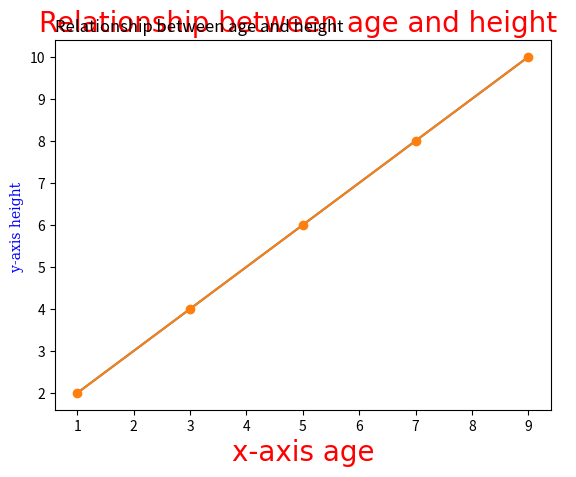

Reproduce this figure in Python.

import numpy as np
import matplotlib.pyplot as plt

# concept of copy and view in numpy
# copy will just copy the original array into a new array whereas view will only view the original array

# see the difference between copy and view
array = np.array([ 45, 56, 98, 100])
new_array = array.copy()
new_array[-1] = 0  # assiging new value to the array
print("original array --> ", array)
print("new array with copy --->", new_array)

print("lets use only view instead of copy and change the value")
array2 = np.array([1, 2, 3, 4, 5])
new_array2 = array2.view()
new_array2[0] = 200
print("original array using only view not using copy -->", array2)
print("new array2 after value changed --> ",new_array2 )
print("Both value changed")

# since we maybe using view and copy method simultaneously so we need to check either copy owns the data
# copy copies the data so it owns the data but view only views the data
# before that we must remember that every numpy array has base attribute
# and base returns None if array owns the data
# if not returned None that means data is not copied and refers to the original array

arr = np.array([ "hello", "world", "I'm ", "Dilli"])
x = arr.copy()
y = arr.view()

print("checking if array x owns the data ", x.base) # owns the data
print("checking if array y owns the data ", y.base) # donot owns so only point to the original array data

# Numpy has shape attribute to know the number of elements in the array that determine the dimension of an array
print("2-D Numpy Array ")
array2d = np.array([ [1, 2, 3, 4], [23.36, 56.44, 67.77, 667.777 ]])
print("shape of 2d numpy array ", array2d.shape)
# it is 2 dimension array with 4 elements inside it return tuples (2, 4)

mutliarr = np.array( [1, 1, 1, 1], ndmin =5)
print("multi array ", mutliarr)
print("5 dimension array with each dimension having 1's ")
print(mutliarr.shape)

# using fontdict for styling the labels and titles 
x = [1, 3, 5, 7, 9]
y = [2, 4, 6, 8, 10]
# # dictionary for fonts 
font1 = { 'family': 'cursive', 'color': 'red', 'size': 20}
font2 = { 'family': 'serif', 'color': 'blue', 'size': 10}

plt.plot(x,y)
plt.xlabel("x-axis age", fontdict=font2)
plt.ylabel("y-axis height")
plt.title("Relationship between age and height ", fontdict=font1)
plt.show()

# usig loc parameter to locate either left, right or mid

plt.plot(x,y, marker='o')
plt.xlabel("x-axis age", fontdict=font1)
plt.ylabel("y-axis height ", fontdict=font2)
plt.title("Relationship between age and height ", loc='left')
plt.show()

# plt.plot(x,y, marker='o')
# plt.xlabel("x-axis age", fontdict=font1)
# plt.ylabel("y-axis height ", ontdict=font2)
# plt.title("Relationship between age and height ", loc='right')
# plt.show()